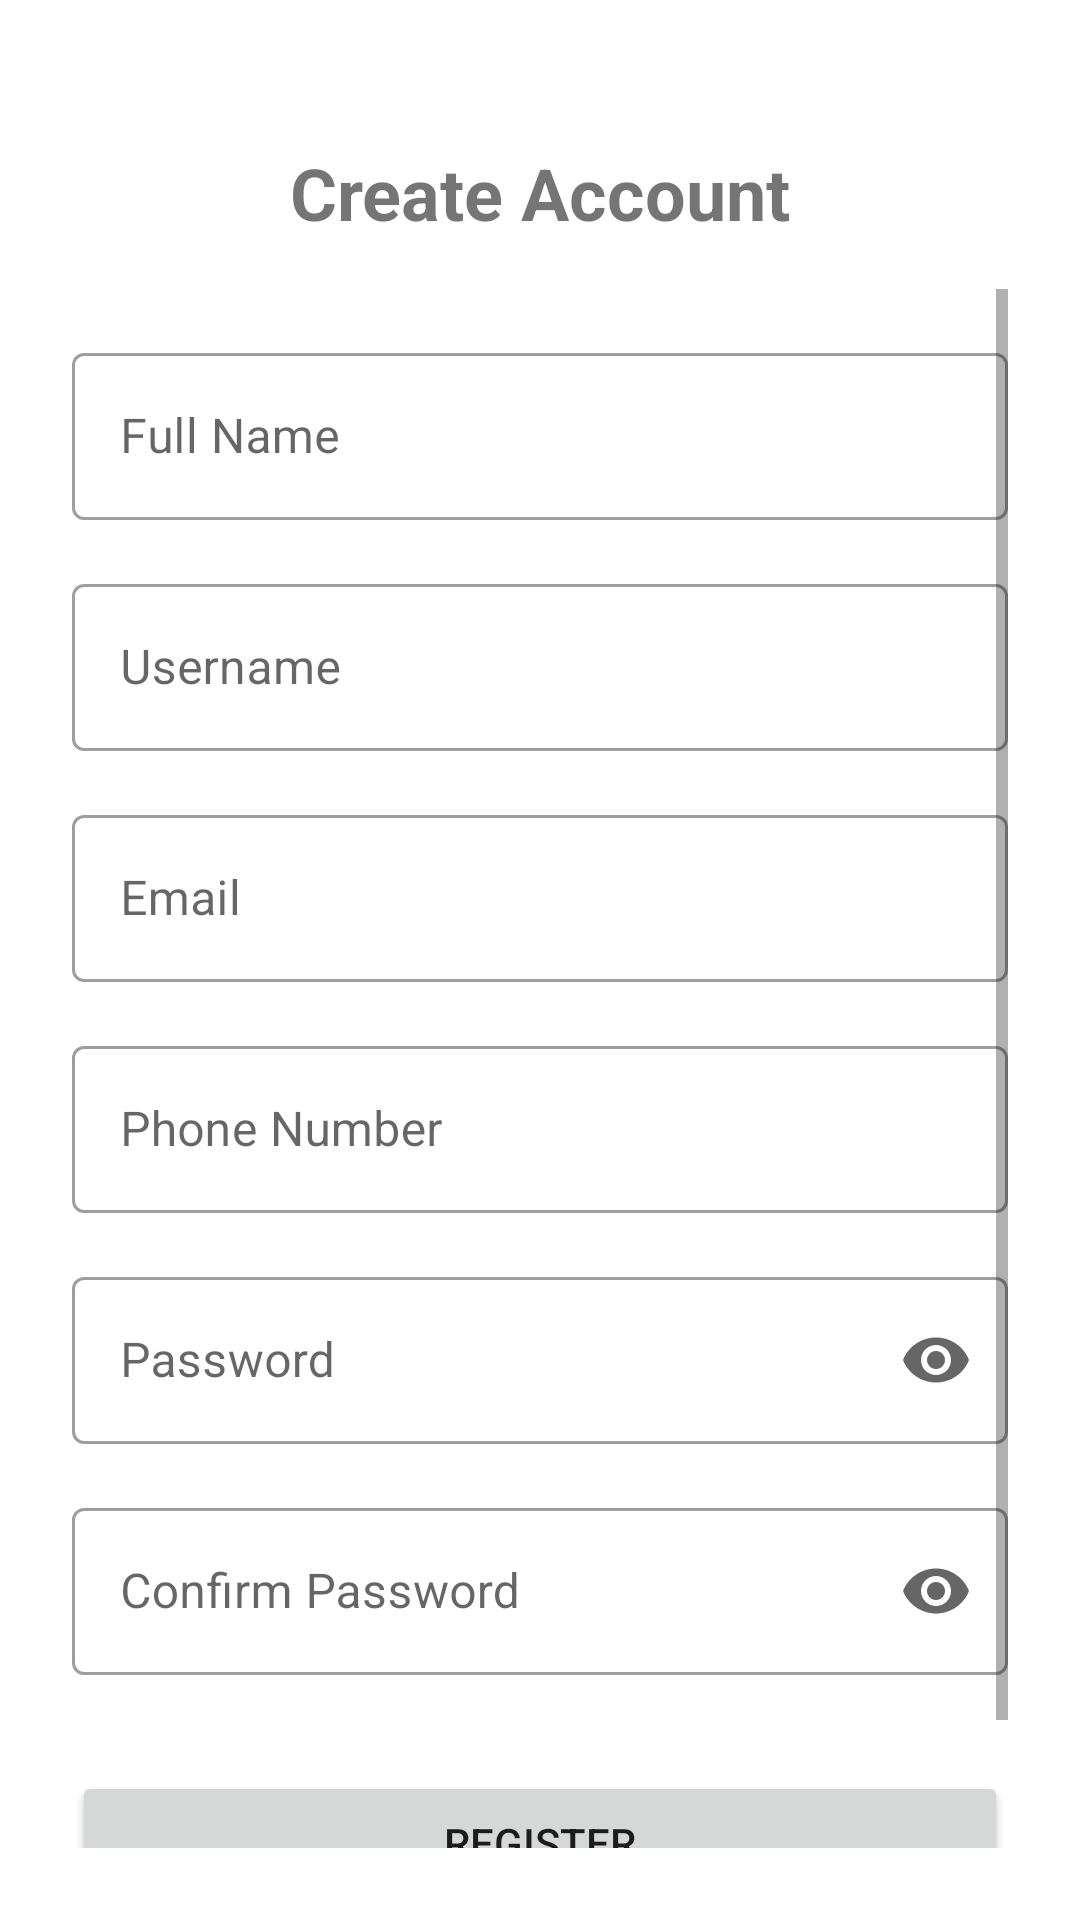

The Android layout XML behind this screen, and the referenced resources:
<!-- AndroidManifest.xml: application theme Theme.SmartCarRental -->
<!-- res/layout/activity_register.xml -->
<?xml version="1.0" encoding="utf-8"?>
<androidx.constraintlayout.widget.ConstraintLayout xmlns:android="http://schemas.android.com/apk/res/android"
    xmlns:app="http://schemas.android.com/apk/res-auto"
    xmlns:tools="http://schemas.android.com/tools"
    android:layout_width="match_parent"
    android:layout_height="match_parent"
    android:padding="24dp"
    tools:context=".view.RegisterActivity">

    <ImageView
        android:id="@+id/iv_back"
        android:layout_width="wrap_content"
        android:layout_height="wrap_content"
        android:contentDescription="@string/back"
        android:padding="8dp"
        android:src="@drawable/ic_back"
        app:layout_constraintStart_toStartOf="parent"
        app:layout_constraintTop_toTopOf="parent" />

    <TextView
        android:id="@+id/tv_title"
        android:layout_width="wrap_content"
        android:layout_height="wrap_content"
        android:layout_marginTop="24dp"
        android:text="@string/create_account"
        android:textSize="24sp"
        android:textStyle="bold"
        app:layout_constraintEnd_toEndOf="parent"
        app:layout_constraintStart_toStartOf="parent"
        app:layout_constraintTop_toTopOf="parent" />

    <ScrollView
        android:layout_width="match_parent"
        android:layout_height="0dp"
        android:layout_marginTop="16dp"
        app:layout_constraintBottom_toBottomOf="parent"
        app:layout_constraintTop_toBottomOf="@+id/tv_title">

        <LinearLayout
            android:layout_width="match_parent"
            android:layout_height="wrap_content"
            android:orientation="vertical">

            <com.google.android.material.textfield.TextInputLayout
                android:id="@+id/til_full_name"
                style="@style/Widget.MaterialComponents.TextInputLayout.OutlinedBox"
                android:layout_width="match_parent"
                android:layout_height="wrap_content"
                android:layout_marginTop="16dp"
                android:hint="@string/full_name">

                <com.google.android.material.textfield.TextInputEditText
                    android:id="@+id/et_full_name"
                    android:layout_width="match_parent"
                    android:layout_height="wrap_content"
                    android:inputType="textPersonName" />
            </com.google.android.material.textfield.TextInputLayout>

            <com.google.android.material.textfield.TextInputLayout
                android:id="@+id/til_username"
                style="@style/Widget.MaterialComponents.TextInputLayout.OutlinedBox"
                android:layout_width="match_parent"
                android:layout_height="wrap_content"
                android:layout_marginTop="16dp"
                android:hint="@string/username">

                <com.google.android.material.textfield.TextInputEditText
                    android:id="@+id/et_username"
                    android:layout_width="match_parent"
                    android:layout_height="wrap_content"
                    android:inputType="text" />
            </com.google.android.material.textfield.TextInputLayout>

            <com.google.android.material.textfield.TextInputLayout
                android:id="@+id/til_email"
                style="@style/Widget.MaterialComponents.TextInputLayout.OutlinedBox"
                android:layout_width="match_parent"
                android:layout_height="wrap_content"
                android:layout_marginTop="16dp"
                android:hint="@string/email">

                <com.google.android.material.textfield.TextInputEditText
                    android:id="@+id/et_email"
                    android:layout_width="match_parent"
                    android:layout_height="wrap_content"
                    android:inputType="textEmailAddress" />
            </com.google.android.material.textfield.TextInputLayout>

            <com.google.android.material.textfield.TextInputLayout
                android:id="@+id/til_phone"
                style="@style/Widget.MaterialComponents.TextInputLayout.OutlinedBox"
                android:layout_width="match_parent"
                android:layout_height="wrap_content"
                android:layout_marginTop="16dp"
                android:hint="@string/phone">

                <com.google.android.material.textfield.TextInputEditText
                    android:id="@+id/et_phone"
                    android:layout_width="match_parent"
                    android:layout_height="wrap_content"
                    android:inputType="phone" />
            </com.google.android.material.textfield.TextInputLayout>

            <com.google.android.material.textfield.TextInputLayout
                android:id="@+id/til_password"
                style="@style/Widget.MaterialComponents.TextInputLayout.OutlinedBox"
                android:layout_width="match_parent"
                android:layout_height="wrap_content"
                android:layout_marginTop="16dp"
                android:hint="@string/password"
                app:endIconMode="password_toggle">

                <com.google.android.material.textfield.TextInputEditText
                    android:id="@+id/et_password"
                    android:layout_width="match_parent"
                    android:layout_height="wrap_content"
                    android:inputType="textPassword" />
            </com.google.android.material.textfield.TextInputLayout>

            <com.google.android.material.textfield.TextInputLayout
                android:id="@+id/til_confirm_password"
                style="@style/Widget.MaterialComponents.TextInputLayout.OutlinedBox"
                android:layout_width="match_parent"
                android:layout_height="wrap_content"
                android:layout_marginTop="16dp"
                android:hint="@string/confirm_password"
                app:endIconMode="password_toggle">

                <com.google.android.material.textfield.TextInputEditText
                    android:id="@+id/et_confirm_password"
                    android:layout_width="match_parent"
                    android:layout_height="wrap_content"
                    android:inputType="textPassword" />
            </com.google.android.material.textfield.TextInputLayout>

            <Button
                android:id="@+id/btn_register"
                android:layout_width="match_parent"
                android:layout_height="wrap_content"
                android:layout_marginTop="32dp"
                android:layout_marginBottom="24dp"
                android:padding="12dp"
                android:text="@string/register" />

        </LinearLayout>
    </ScrollView>

</androidx.constraintlayout.widget.ConstraintLayout>
<!-- resources referenced by this layout -->
<resources>
  <string name="back">Back</string>
  <string name="confirm_password">Confirm Password</string>
  <string name="create_account">Create Account</string>
  <string name="email">Email</string>
  <string name="full_name">Full Name</string>
  <string name="password">Password</string>
  <string name="phone">Phone Number</string>
  <string name="register">Register</string>
  <string name="username">Username</string>
  <style name="Theme.SmartCarRental" parent="Theme.MaterialComponents.DayNight.DarkActionBar">
          
          <item name="colorPrimary">@color/purple_500</item>
          <item name="colorPrimaryVariant">@color/purple_700</item>
          <item name="colorOnPrimary">@color/white</item>
          
          <item name="colorSecondary">@color/teal_200</item>
          <item name="colorSecondaryVariant">@color/teal_700</item>
          <item name="colorOnSecondary">@color/black</item>
          
          <item name="android:statusBarColor">?attr/colorPrimaryVariant</item>
          
          <item name="actionBarStyle">@style/CenteredTitleActionBar</item>
      </style>
  <color name="purple_500">#FF6200EE</color>
  <color name="purple_700">#FF3700B3</color>
  <color name="white">#FFFFFFFF</color>
  <color name="teal_200">#FF03DAC5</color>
  <color name="teal_700">#FF018786</color>
  <color name="black">#FF000000</color>
  <style name="CenteredTitleActionBar" parent="Widget.MaterialComponents.ActionBar.Primary">
          <item name="titleTextStyle">@style/ActionBarTitleStyle</item>
      </style>
  <style name="ActionBarTitleStyle" parent="TextAppearance.MaterialComponents.Headline6">
          <item name="android:textSize">20sp</item>
          <item name="android:fontFamily">sans-serif-medium</item>
          <item name="android:gravity">center</item>
      </style>
</resources>
